Image classification data set "grape_data" (zs1314/Smart-grape-platform on GitHub). Class labels (11): Auxerrois grape, Cabernet Franc grape, Cabernet Sauvignon grape, Chardonnay grape, Merlot grape, Muller Thurgau grape, Pinot Noir grape, Riesling grape, Sauvignon Blanc grape, Syrah grape, Tempranillo grape.

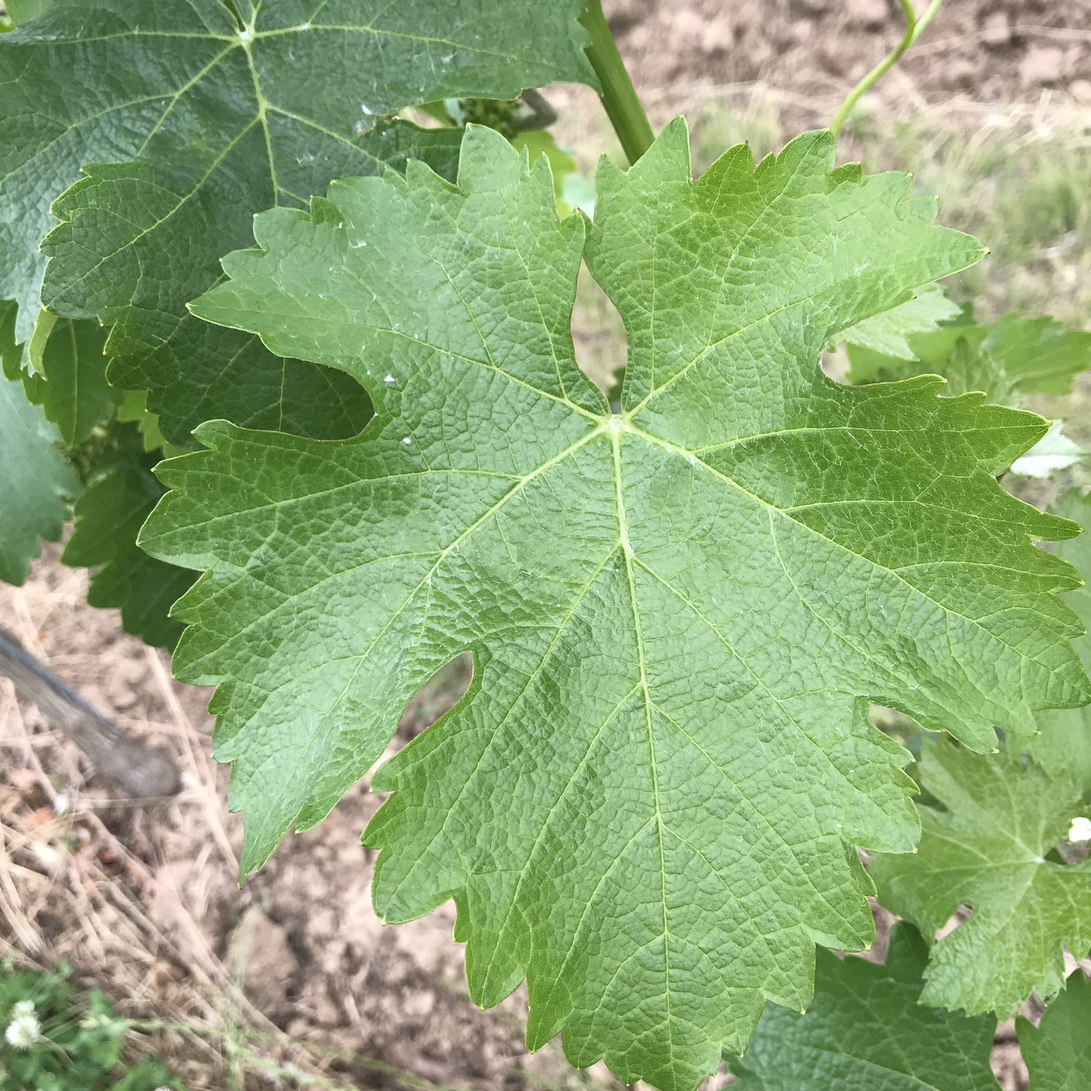
Label: Sauvignon Blanc grape

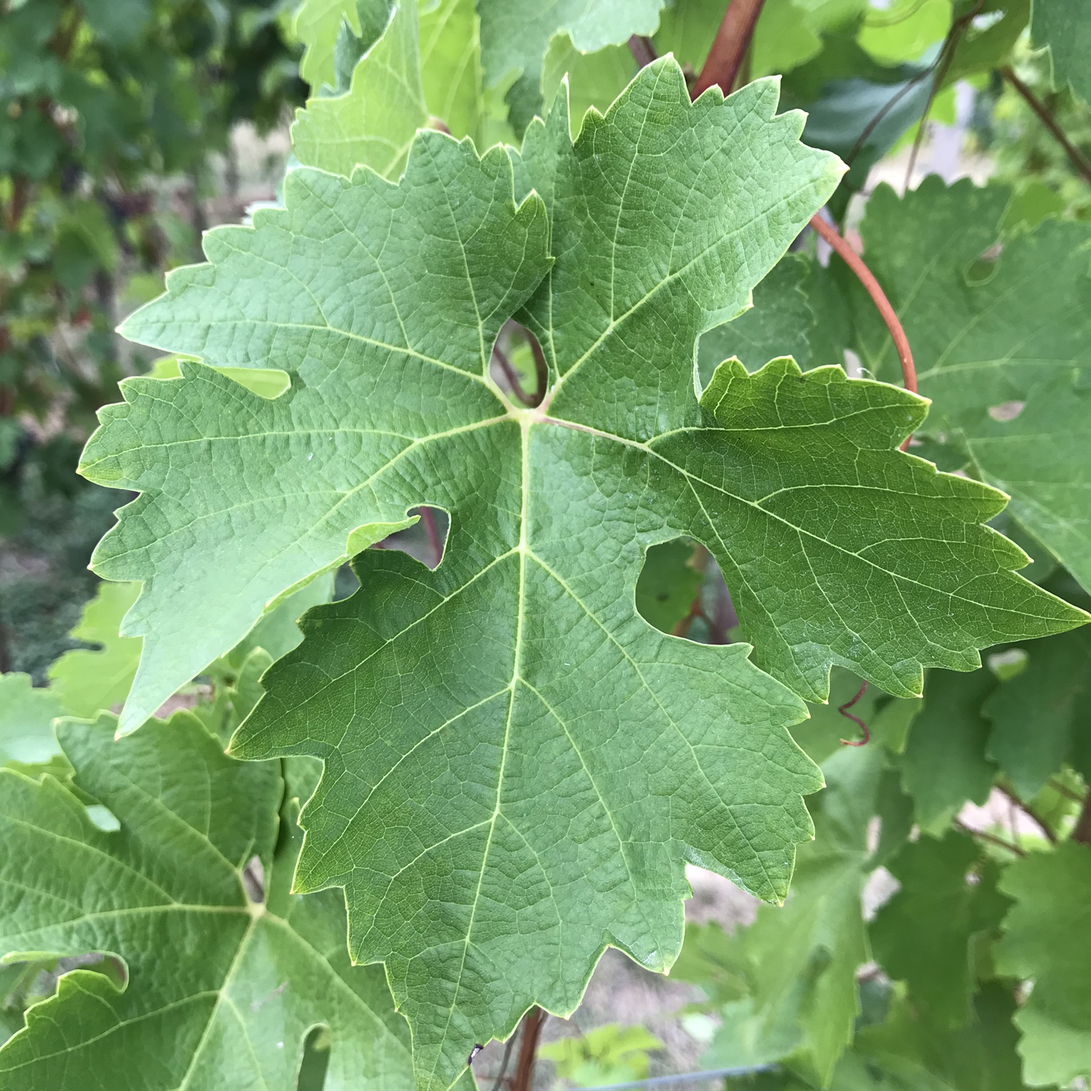
Label: Cabernet Sauvignon grape

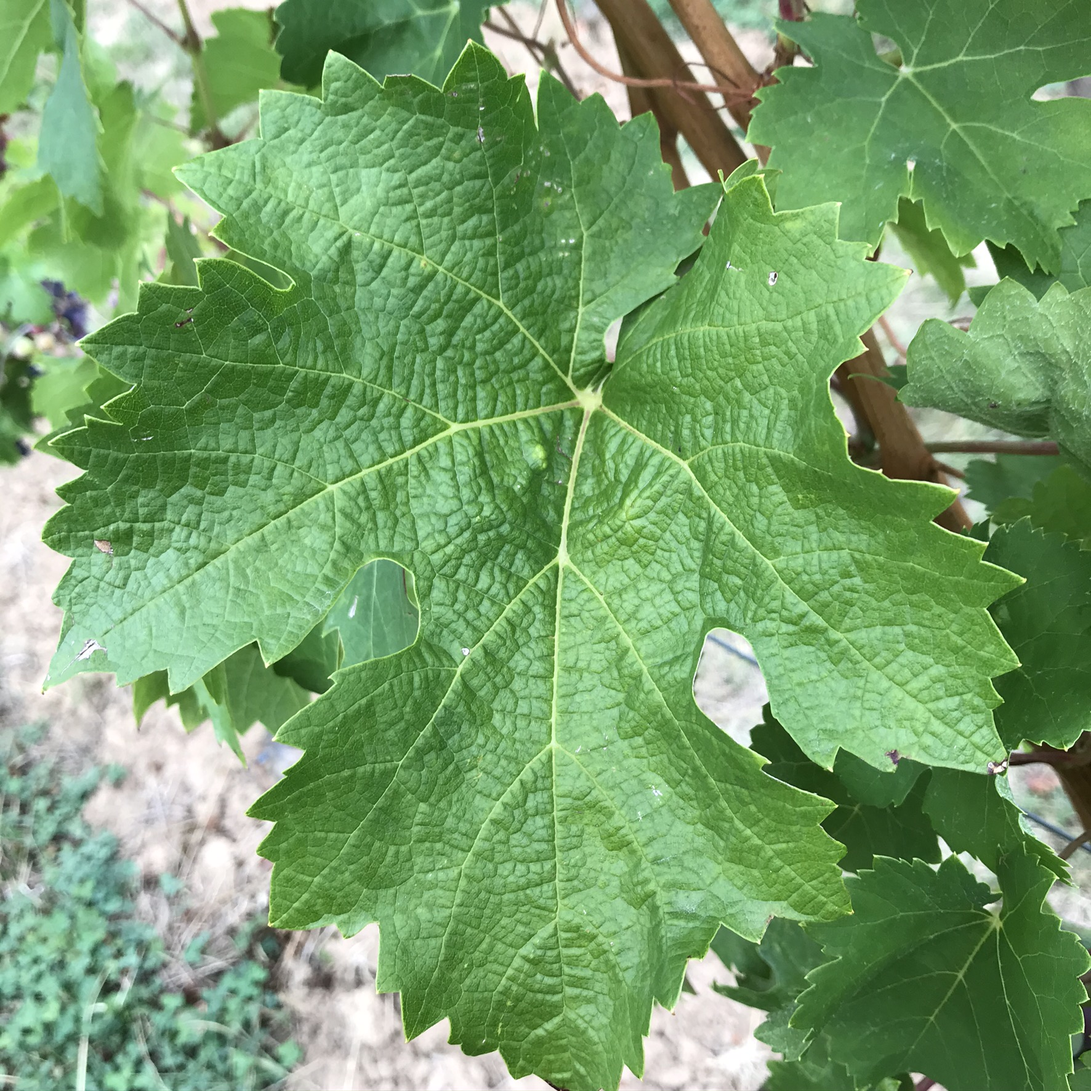
Label: Cabernet Franc grape

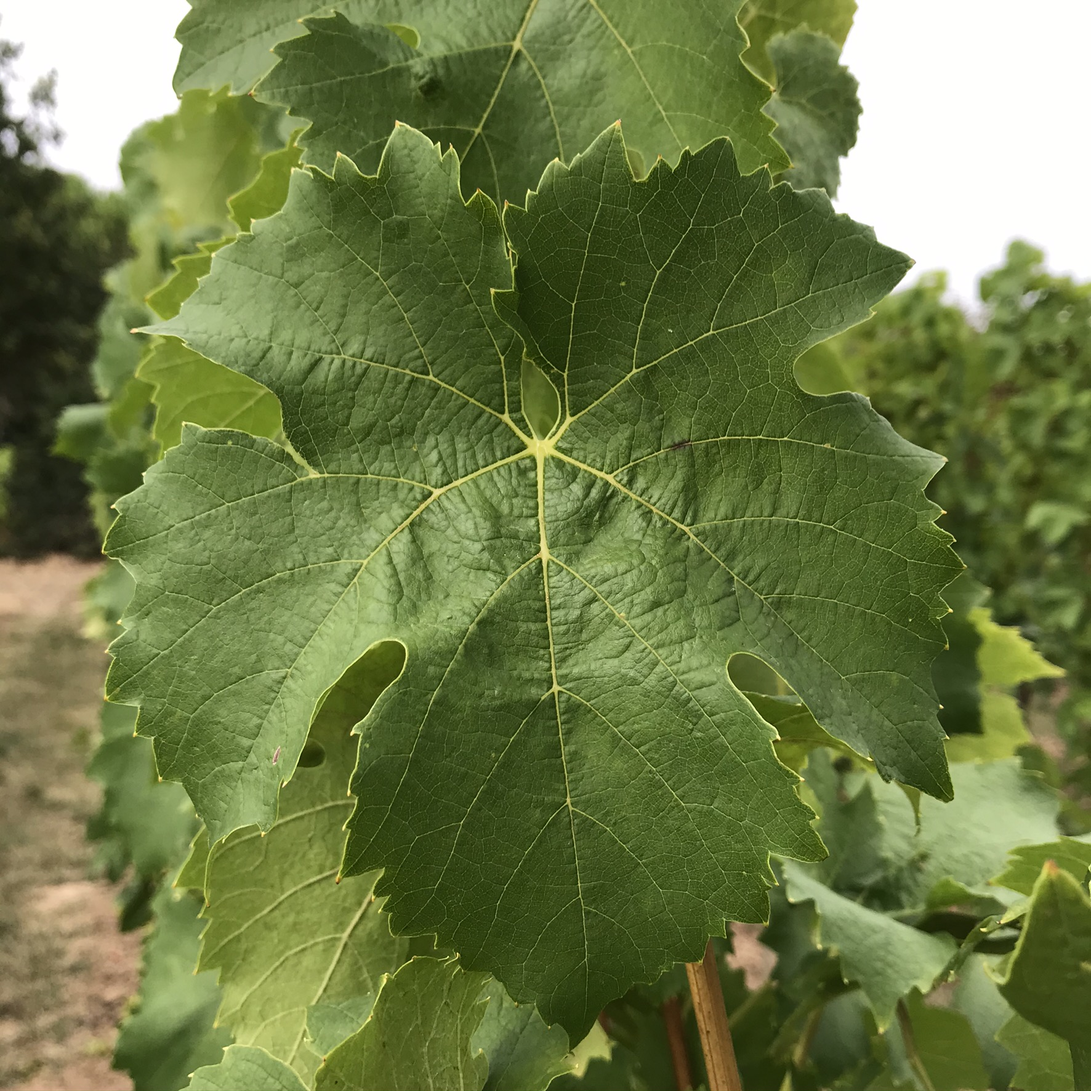
Label: Muller Thurgau grape

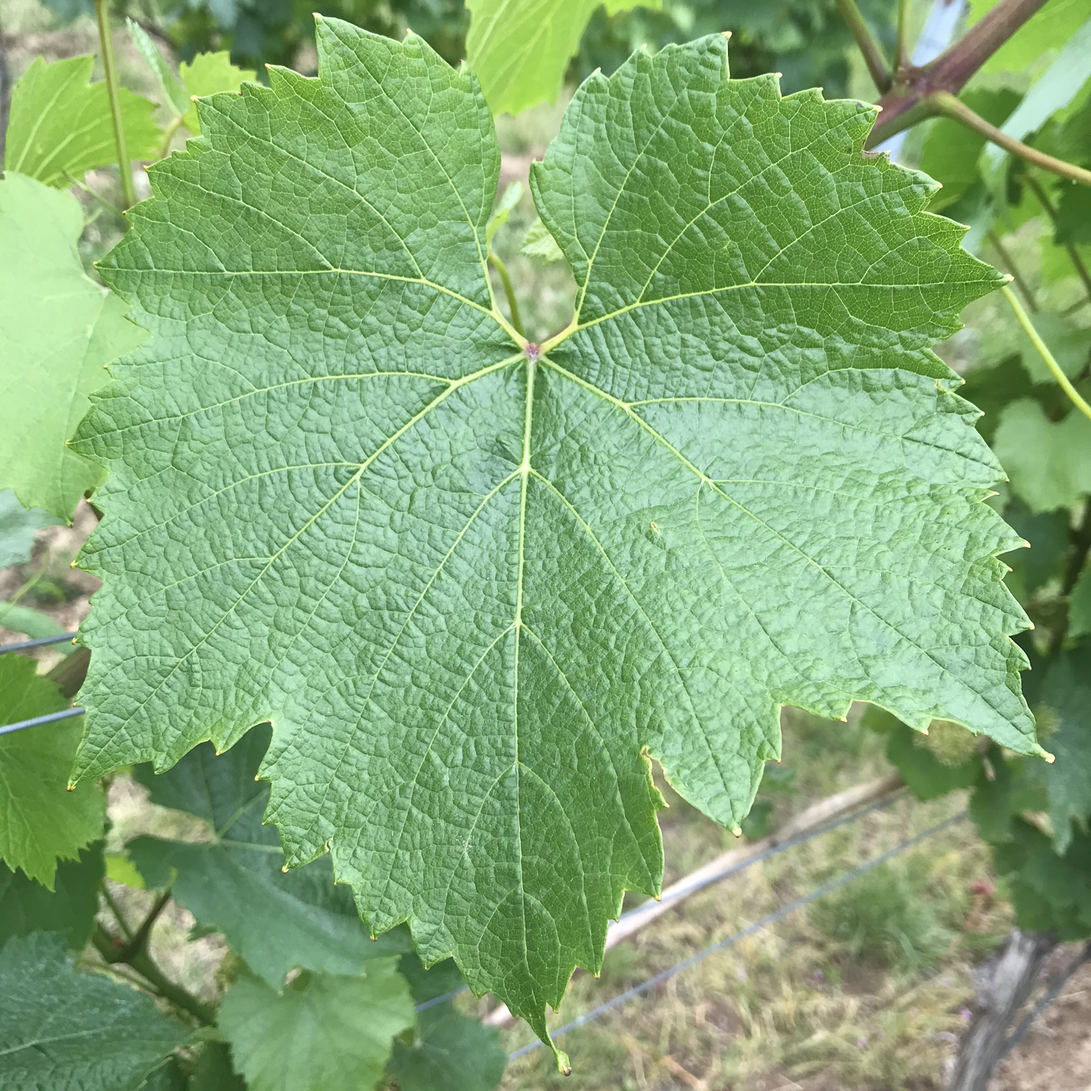
Label: Chardonnay grape

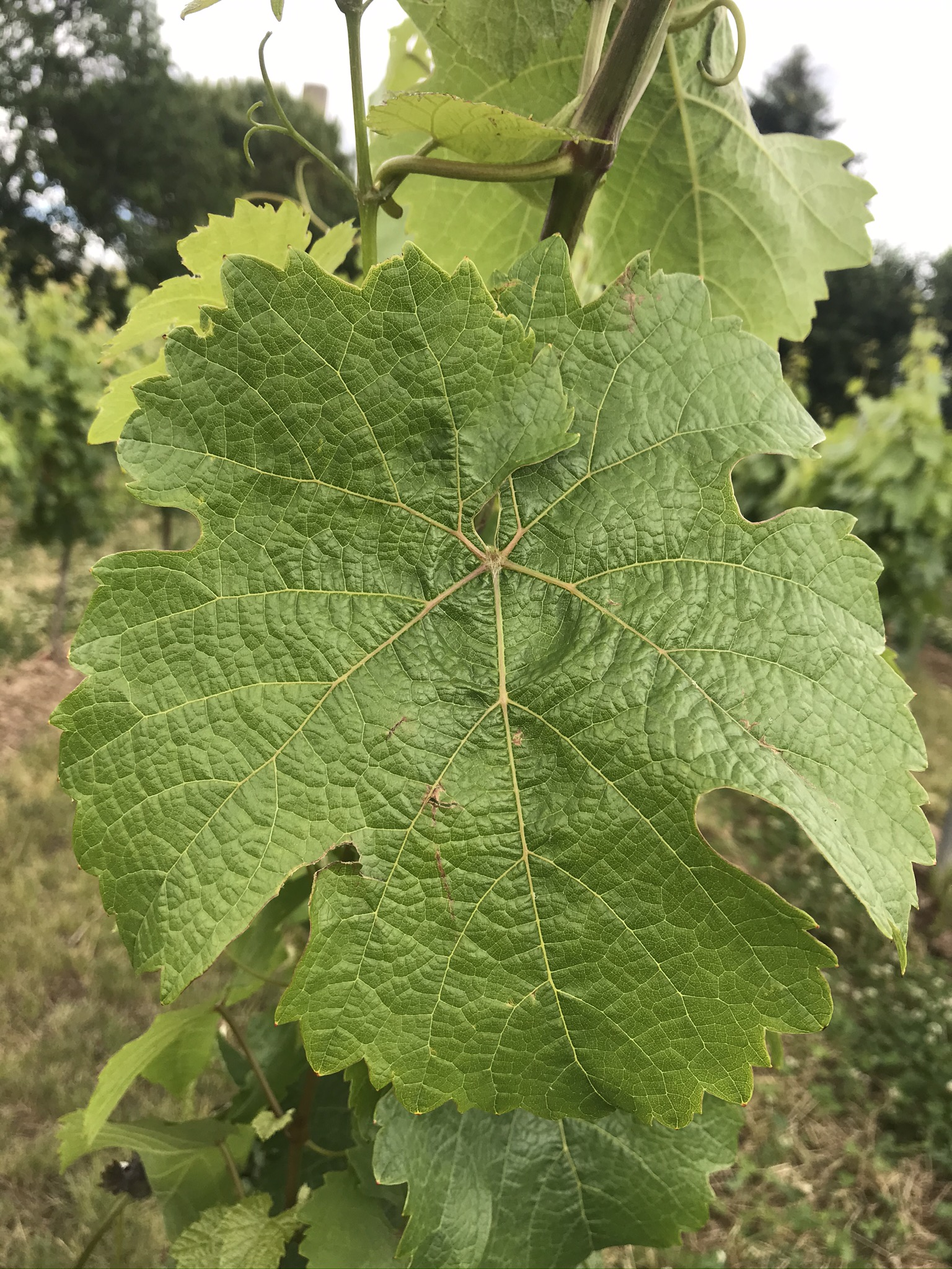
Label: Riesling grape
